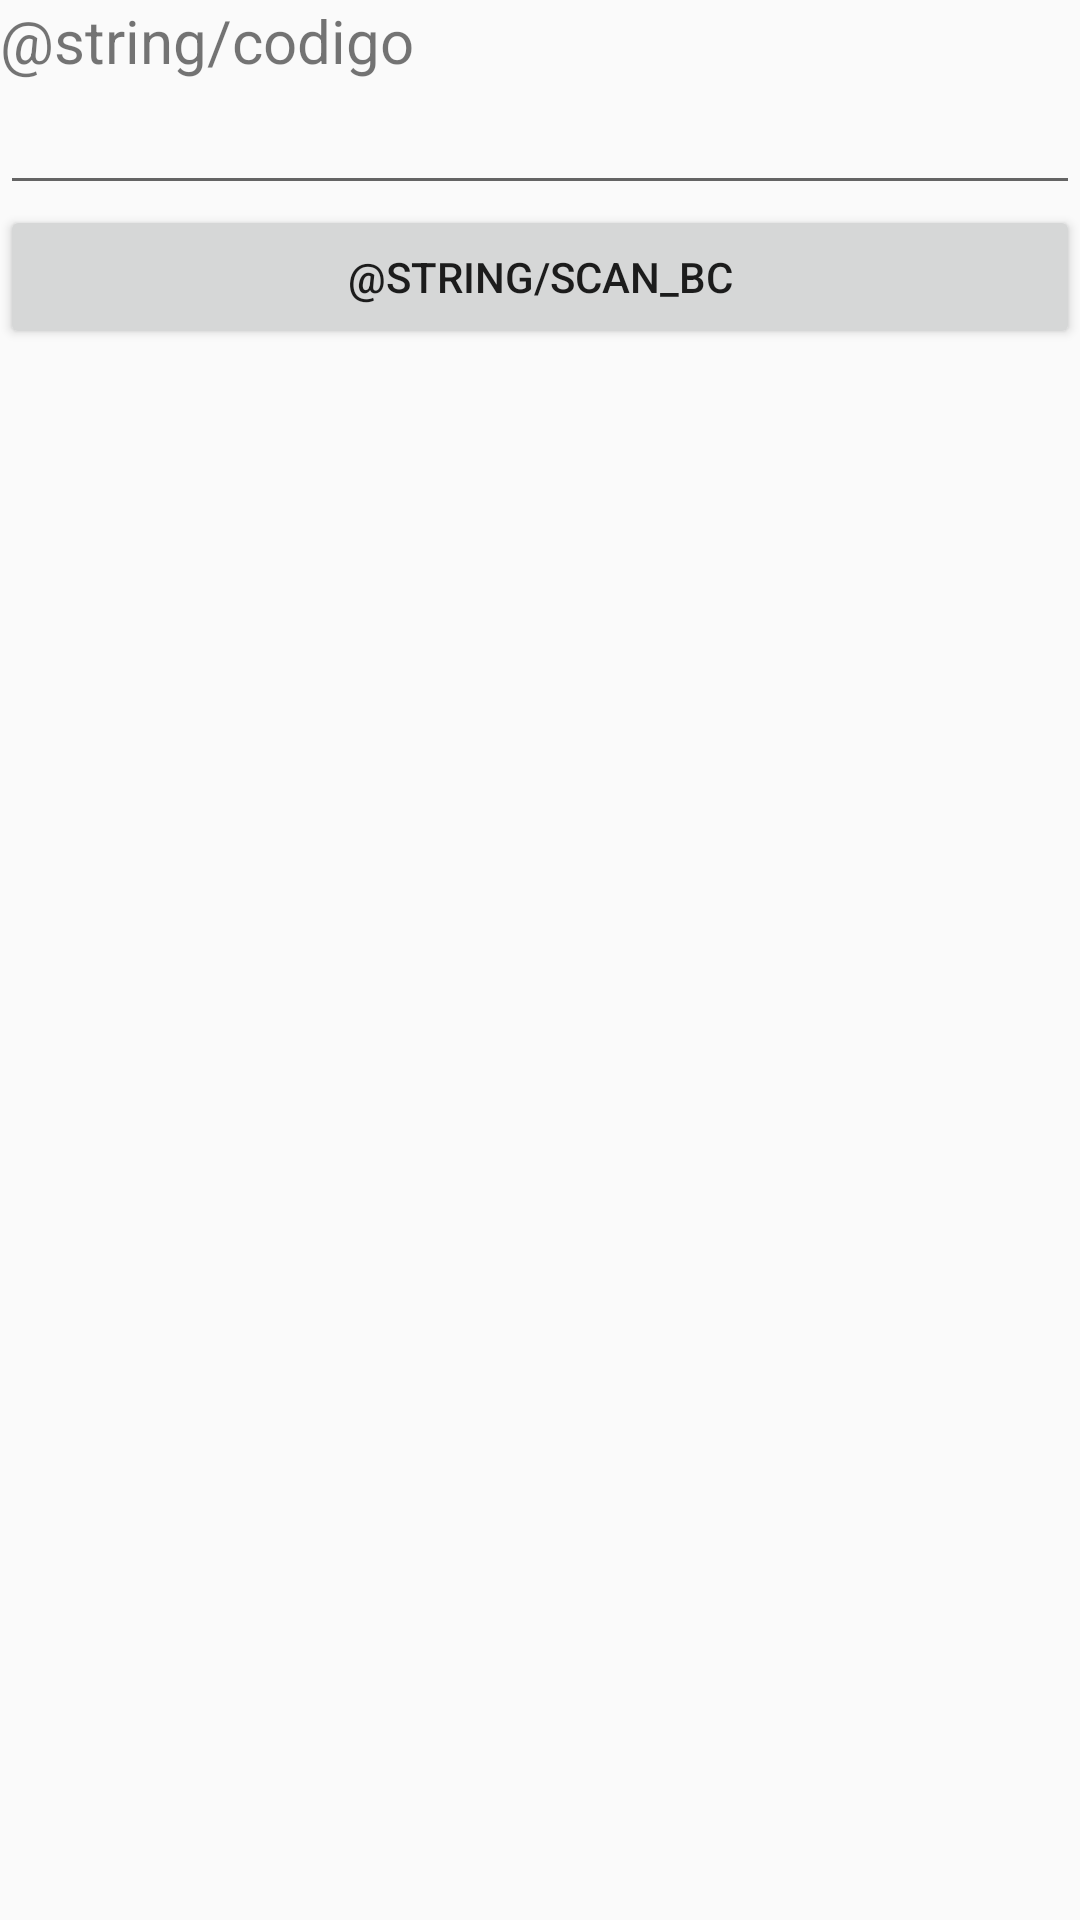

The Android layout XML behind this screen, and the referenced resources:
<!-- AndroidManifest.xml: application theme AppTheme -->
<!-- res/layout/add_codigo.xml -->
<?xml version="1.0" encoding="utf-8"?>
<RelativeLayout xmlns:android="http://schemas.android.com/apk/res/android"
    android:layout_width="match_parent" android:layout_height="match_parent">

    <TextView
        android:layout_width="wrap_content"
        android:layout_height="wrap_content"
        android:text="@string/codigo"
        android:id="@+id/textView"
        android:textSize="20sp" />

    <EditText
        android:layout_width="wrap_content"
        android:layout_height="wrap_content"
        android:id="@id/edt_codigo"
        android:layout_below="@+id/textView"
        android:layout_alignParentLeft="true"
        android:layout_alignParentRight="true"
        android:layout_alignParentTop="false" />

    <Button
        android:layout_width="wrap_content"
        android:layout_height="wrap_content"
        android:text="@string/scan_bc"
        android:id="@id/btnScan"
        android:layout_below="@id/edt_codigo"
        android:layout_alignParentLeft="true"
        android:layout_alignParentRight="true" />

</RelativeLayout>
<!-- resources referenced by this layout -->
<resources>
  <style name="AppTheme" parent="Theme.AppCompat.Light.DarkActionBar">
          
      </style>
</resources>
